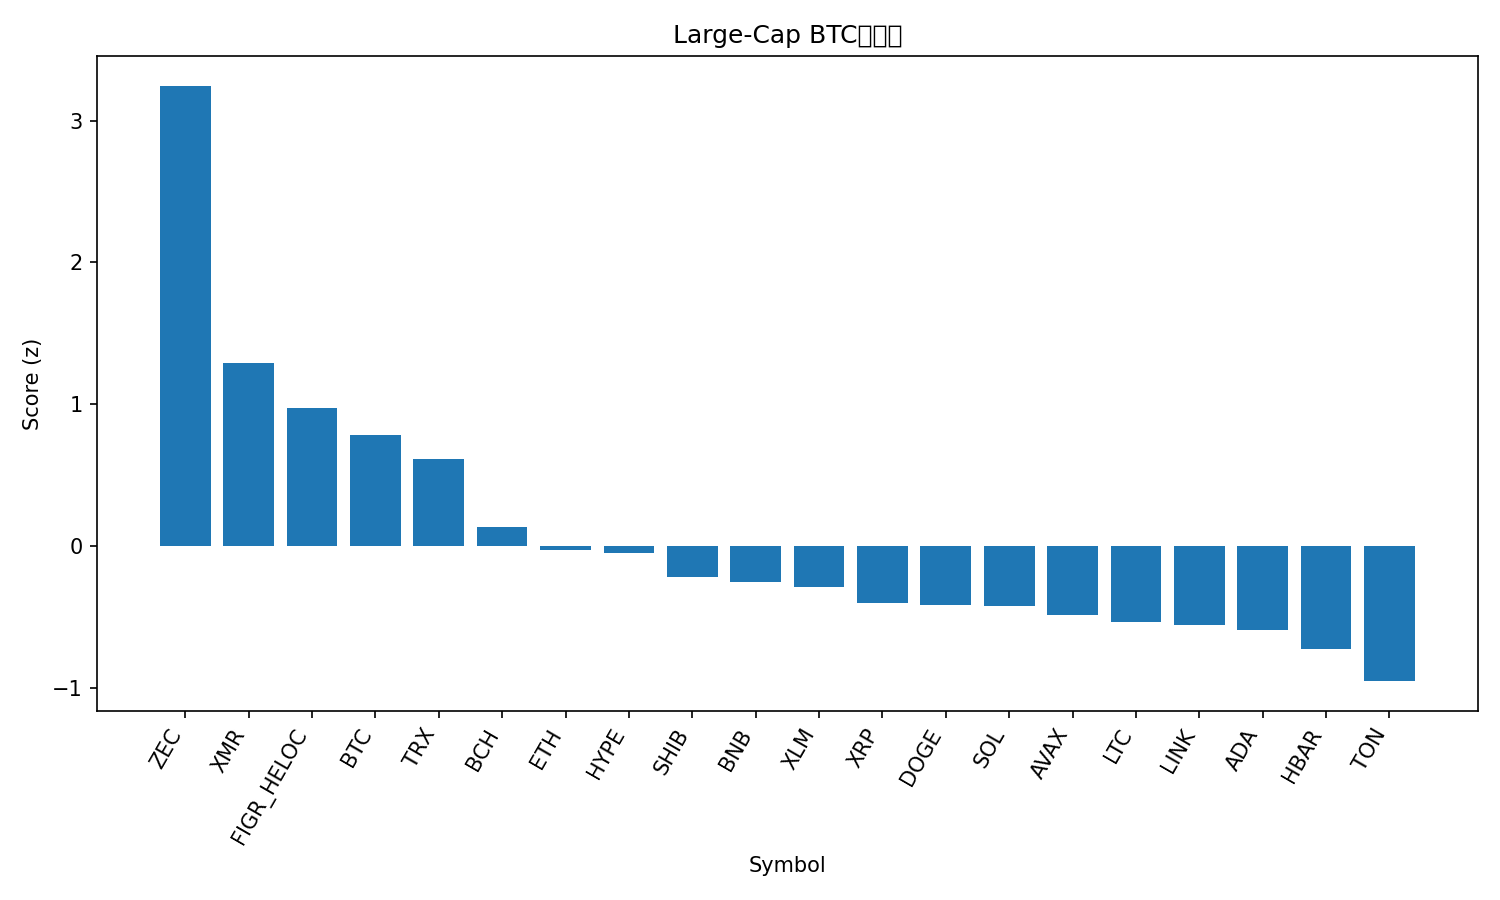

Source data for this figure (header and first rows):
rank, name, symbol, price_btc, price_usd, pct_1h_btc, pct_24h_btc, pct_7d_btc, market_cap_rank, market_cap_usd, volume_usd, score
1, Zcash, ZEC, 0.003889, 415.7, 1.782, 8.557, 28.43, 31, 6803920415, 987856305, 3.245
2, Monero, XMR, 0.00325, 347.6, 0.3408, 1.898, 9.057, 33, 6414981797, 217464787, 1.289
3, Figure Heloc, FIGR_HELOC, 9.36e-06, 1.0, 0.1435, 0.1691, 7.805, 14, 13394490305, 8893741, 0.9719
4, Bitcoin, BTC, 1.0, 106892, 0.0, 0.0, 0.0, 1, 2131583276024, 71740789491, 0.7861
5, TRON, TRX, 2.65e-06, 0.2835, -0.01814, -1.467, 1.538, 9, 26840883643, 1374445297, 0.6151
6, Bitcoin Cash, BCH, 0.00478, 510.9, -0.6123, -1.389, -1.248, 18, 10193440816, 347008855, 0.1321
7, Ethereum, ETH, 0.03374, 3606, -0.4922, -3.749, -7.618, 2, 435236744361, 44944352933, -0.02998
8, Hyperliquid, HYPE, 0.000372, 39.76, -0.7203, -1.25, -8.576, 16, 10752104412, 724120316, -0.0479
9, Shiba Inu, SHIB, 8.622e-11, 9.22e-06, -0.5501, -5.09, -6.189, 34, 5430378240, 209166557, -0.2179
10, BNB, BNB, 0.00926, 989.8, -0.5261, -5.652, -6.874, 5, 136285923538, 3670171456, -0.2542
11, Stellar, XLM, 2.6e-06, 0.2776, -0.629, -4.833, -8.258, 23, 8902303619, 292990066, -0.2862
12, XRP, XRP, 2.163e-05, 2.31, -0.8669, -4.35, -7.25, 4, 139040919736, 5263847487, -0.4003
13, Dogecoin, DOGE, 1.57e-06, 0.1673, -0.5998, -6.013, -11.58, 10, 25377226419, 3214091688, -0.413
14, Solana, SOL, 0.001555, 166.2, -0.5089, -7.102, -11.12, 6, 91834616599, 9139708452, -0.4238
15, Avalanche, AVAX, 0.0001556, 16.63, -0.6925, -5.731, -13.25, 30, 7097119720, 759092992, -0.487
16, Litecoin, LTC, 0.0008172, 87.34, -0.5358, -8.57, -7.975, 32, 6677388591, 931148409, -0.5353
17, Chainlink, LINK, 0.0001428, 15.27, -0.5573, -8.055, -11.37, 17, 10639791637, 1291737752, -0.5579
18, Cardano, ADA, 5.16e-06, 0.5519, -0.9365, -4.942, -12.55, 11, 20192748154, 1616474174, -0.5899
19, Hedera, HBAR, 1.66e-06, 0.177, -1.472, -4.777, 4.276, 29, 7530709445, 372709431, -0.7233
20, Toncoin, TON, 1.9e-05, 2.03, -1.191, -8.439, -3.628, 35, 5049413000, 233483841, -0.9508
21, Sui, SUI, 1.929e-05, 2.06, -1.301, -8.011, -16.03, 28, 7590576863, 1304104027, -1.183
